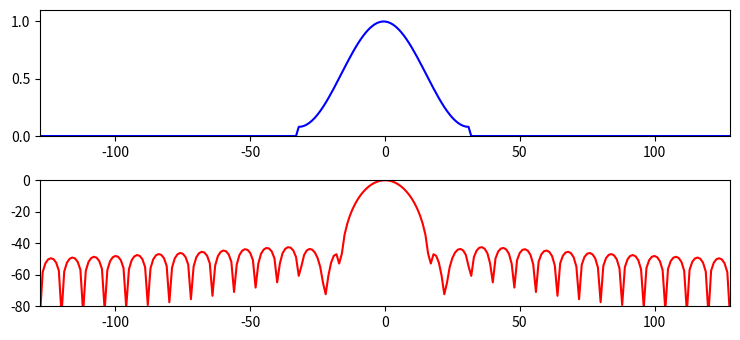

This chart was generated by the following Python code: (Note: this script raises an exception after producing the figure.)
import matplotlib.pyplot as plt
import numpy as np
from scipy.fftpack import fft

M = 64
N = 512
hN = N//2     
hM = M//2
fftbuffer = np.zeros(N)
mX1 = np.zeros(N)

plt.figure(1, figsize=(7.5, 3.5))
fftbuffer[hN-hM:hN+hM]=np.hamming(M)
plt.subplot(2,1,1)
plt.plot(np.arange(-hN, hN), fftbuffer, 'b', lw=1.5)
plt.axis([-hN/2, hN/2, 0, 1.1])


X = fft(fftbuffer)
mX = 20*np.log10(abs(X)) 
mX1[:hN] = mX[hN:]
mX1[N-hN:] = mX[:hN]      

plt.subplot(2,1,2)
plt.plot(np.arange(-hN, hN), mX1-max(mX), 'r', lw=1.5)
plt.axis([-hN/2,hN/2,-80,0])

plt.tight_layout()
plt.savefig('../fig/window_hamming.pdf')
plt.show()
